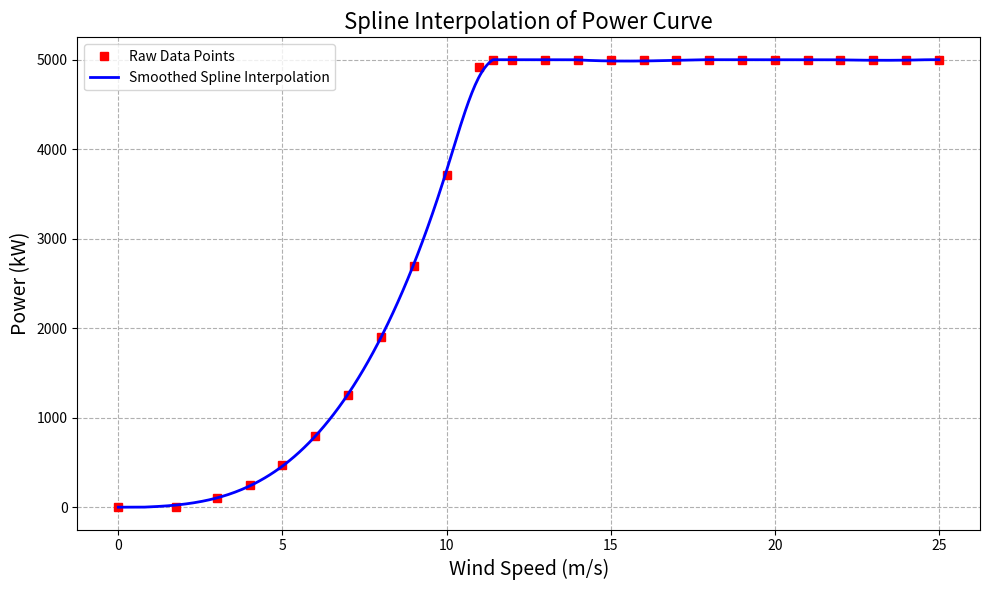
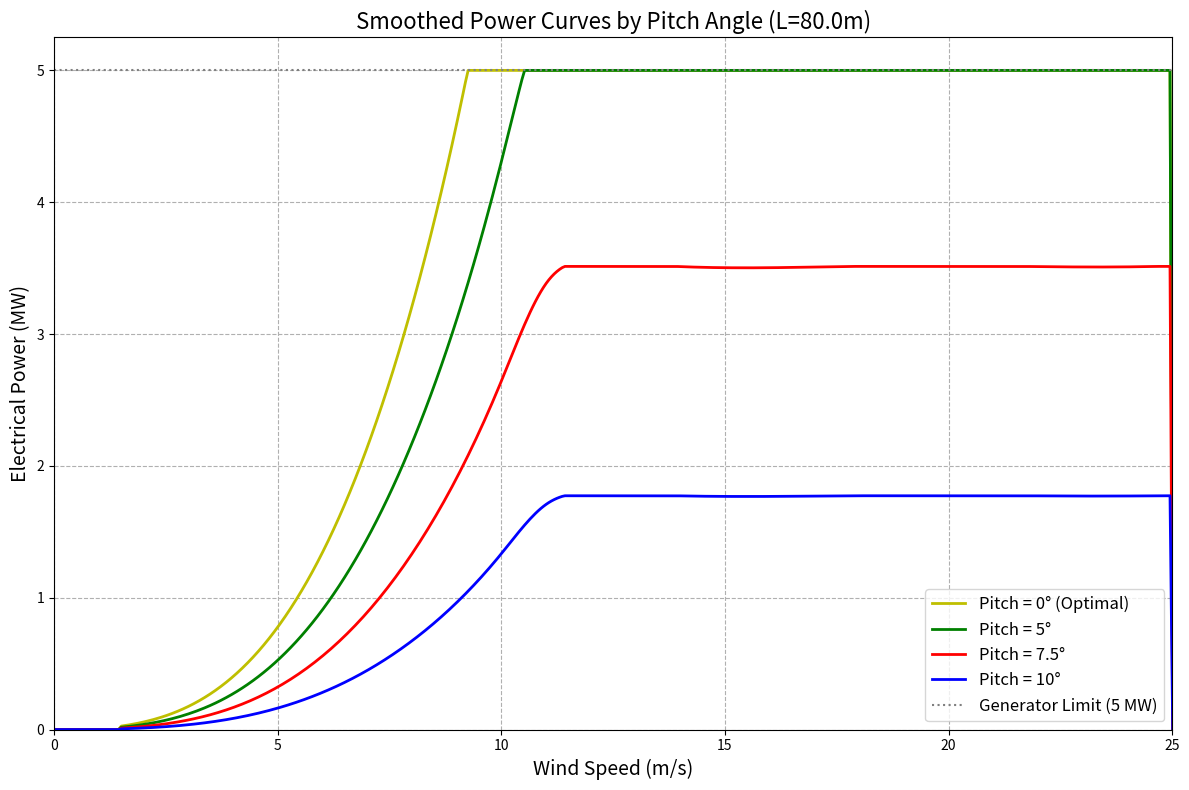
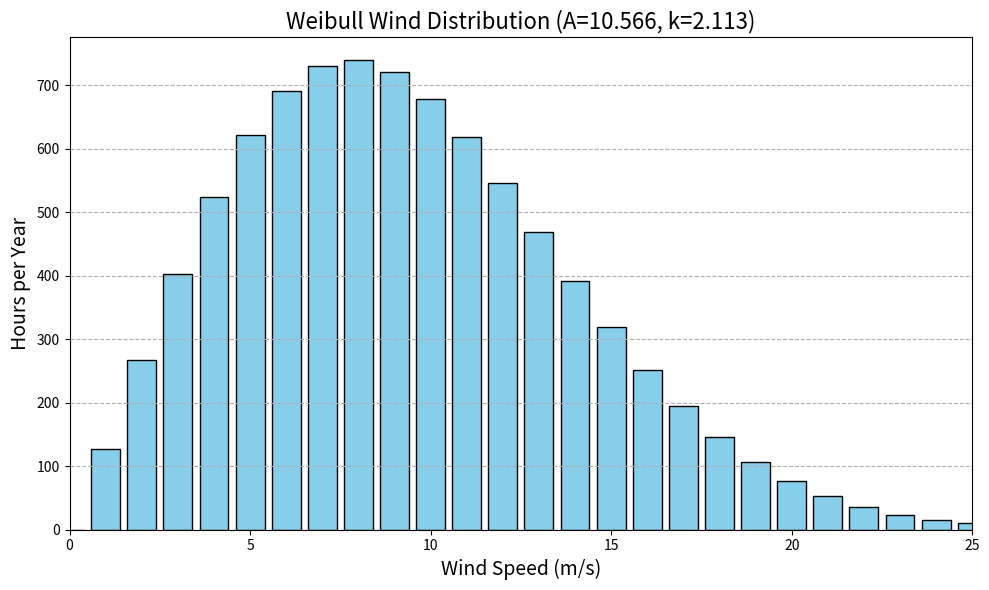
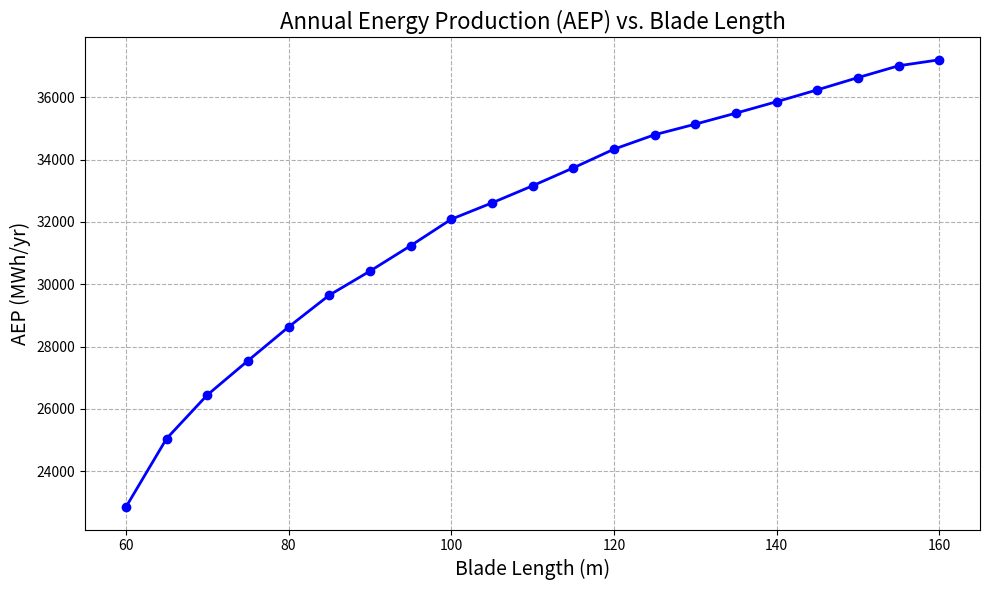

Recreate these plots in Python, in order.
import numpy as np
import matplotlib.pyplot as plt
import math
from scipy import interpolate

# ---------------------------------------------
# SECTION 1 — WIND DISTRIBUTION (Weibull)
# ---------------------------------------------

WEIBULL_A = 10.566
WEIBULL_K = 2.113
MAX_WIND_SPEED = 25
CUT_OUT_SPEED = 25.0
CUT_IN_SPEED = 1.5

def get_wind_distribution(A, k, max_v=MAX_WIND_SPEED):
    hours_in_year = 365 * 24
    v = np.arange(0, max_v + 1)
    pdf = (k / A) * (v / A)**(k - 1) * np.exp(-(v / A)**k)
    prob_v = pdf / np.sum(pdf)
    hours_v = prob_v * hours_in_year
    return hours_v, v


# ---------------------------------------------
# SECTION 2 — SPLINE INTERPOLATION MODEL
# ---------------------------------------------

BASE_POWER_CURVE_DATA = np.array([
    # Padding points to ensure the spline knows the curve is flat at 0
    (0.0, 0),
    (1.75, 0),
    (3, 100), (4, 250), (5, 475), (6, 800), (7, 1250),
    (8, 1900), (9, 2700), (10, 3717), (11, 4924),
    (11.4, 5000), (12, 5000), (13, 5000), (14, 5000),
    (15, 5000), (16, 5000), (17, 5000), (18, 5000),
    (19, 5000), (20, 5000), (21, 5000), (22, 5000),
    (23, 5000), (24, 5000), 
    (25, 5000),
])

GENERATOR_LIMIT_W = 5_000_000.0
GENERATOR_LIMIT_KW = 5000.0
BASE_BLADE_LENGTH = 61.5

v_data_base_nrel = BASE_POWER_CURVE_DATA[:, 0]
p_data_kw_base_nrel = BASE_POWER_CURVE_DATA[:, 1]

# --- SPLINE Interpolation Function ---
def get_nrel_base_power_spline_fn():
    """
    Returns a Spline interpolation function for the base NREL 5MW data.
    """
    # Smoothing factor s=20000 allows the curve to be smooth rather than jagged
    tck = interpolate.splrep(v_data_base_nrel, p_data_kw_base_nrel, s=20000)
    
    def power_fn(v):
        p_val = interpolate.splev(v, tck, der=0)
        p_val = np.clip(p_val, 0.0, GENERATOR_LIMIT_KW)
        return p_val
        
    return power_fn

base_nrel_spline_power_kw = get_nrel_base_power_spline_fn()


# ---------------------------------------------
# SECTION 3 — PITCH FACTOR MODEL
# ---------------------------------------------

RHO = 1.225
PITCH_SCALE_DEG = 8.0

def compute_cp_pitch_factor(beta_deg):
    """
    Calculates only the degradation factor due to pitch angle.
    This ensures we preserve the smooth Spline shape and just scale it down.
    """
    beta = abs(beta_deg)
    # Gaussian drop-off for pitch efficiency
    cp_pitch = np.exp(-(beta / PITCH_SCALE_DEG)**2)
    return cp_pitch


# ----------------------------------------------------
# SECTION 4 — POWER CURVE GENERATION
# ----------------------------------------------------

def make_scaled_power_curve_from_spline(L, base_spline_kw_fn, beta_deg=0.0):
    """
    Creates a full power curve function for a given blade length (L) and pitch angle.
    """
    
    def power_fn(v):
        if v < CUT_IN_SPEED or v > CUT_OUT_SPEED:
            return 0.0

        # 1. Get Base Power from Smoothed Spline (kW)
        base_power_at_v_kw = base_spline_kw_fn(v)
        base_power_at_v_W = base_power_at_v_kw * 1000.0
        
        # 2. Scale by Area (Blade Length)
        scaled_power_opt_W = base_power_at_v_W * (L / BASE_BLADE_LENGTH)**2
        
        # 3. Apply Pitch Derating Factor
        pitch_factor = compute_cp_pitch_factor(beta_deg)
        
        p_elec = scaled_power_opt_W * pitch_factor
        
        return min(max(0.0, p_elec), GENERATOR_LIMIT_W)

    return power_fn


# ---------------------------------------------
# SECTION 5 — AEP CALCULATION
# ---------------------------------------------

def calculate_aep(power_curve_fn, wind_dist_hours):
    total = 0.0
    for v in range(1, len(wind_dist_hours)):
        total += float(power_curve_fn(v)) * wind_dist_hours[v] 
    return total / 1e6  # MWh


# ---------------------------------------------
# SECTION 6 — MAIN ANALYSIS + PLOTS
# ---------------------------------------------

if __name__ == "__main__":

    # -------- Weibull distribution --------
    wind_dist, v_wind = get_wind_distribution(WEIBULL_A, WEIBULL_K)
    
    representative_L = 80.0
    v_plot_detailed = np.linspace(0, 30, 500) 

    # ------------------------------------
    # PLOT 1: SPLINE FIT JUSTIFICATION
    # ------------------------------------
    v_smooth_fit = np.linspace(0, 25, 500)
    p_smooth_fit = base_nrel_spline_power_kw(v_smooth_fit) 

    plt.figure(figsize=(10, 6))
    plt.plot(v_data_base_nrel, p_data_kw_base_nrel, "rs", markersize=6, label="Raw Data Points")
    plt.plot(v_smooth_fit, p_smooth_fit, "b-", lw=2, label="Smoothed Spline Interpolation")
    
    plt.title("Spline Interpolation of Power Curve", fontsize=16)
    plt.xlabel("Wind Speed (m/s)", fontsize=14)
    plt.ylabel("Power (kW)", fontsize=14)
    plt.grid(True, linestyle='--')
    plt.legend()
    plt.tight_layout()
    plt.show()

    # ------------------------------------
    # PLOT 2: POWER vs WIND SPEED FOR PITCH ANGLES
    # ------------------------------------
    plt.figure(figsize=(12, 8))
    
    pitch_angles = [0, 5, 7.5, 10]
    colors = ['y', 'g', 'r', 'b']
    
    for i, beta in enumerate(pitch_angles):
        # Using the spline-based function ensures the curves are smooth
        power_fn = make_scaled_power_curve_from_spline(representative_L, base_nrel_spline_power_kw, beta_deg=beta)
        p_mw = np.array([power_fn(v) for v in v_plot_detailed]) / 1e6
        
        label_text = f"Pitch = {beta}°"
        if beta == 0: label_text += " (Optimal)"
        
        plt.plot(v_plot_detailed, p_mw, color=colors[i], lw=2, label=label_text)

    plt.axhline(GENERATOR_LIMIT_W / 1e6, color='gray', linestyle=':', label="Generator Limit (5 MW)")

    plt.title(f"Smoothed Power Curves by Pitch Angle (L={representative_L}m)", fontsize=16)
    plt.xlabel("Wind Speed (m/s)", fontsize=14)
    plt.ylabel("Electrical Power (MW)", fontsize=14)
    plt.grid(True, linestyle='--')
    plt.xlim(0, 25)
    plt.ylim(bottom=0)
    plt.legend(fontsize=12)
    plt.tight_layout()
    plt.show()

    # ------------------------------------
    # PLOT 3: WEIBULL DISTRIBUTION
    # ------------------------------------
    plt.figure(figsize=(10, 6))
    plt.bar(v_wind, wind_dist, color='skyblue', edgecolor='black', width=0.8)
    plt.title(f"Weibull Wind Distribution (A={WEIBULL_A}, k={WEIBULL_K})", fontsize=16)
    plt.xlabel("Wind Speed (m/s)", fontsize=14)
    plt.ylabel("Hours per Year", fontsize=14)
    plt.grid(True, linestyle='--', axis='y')
    plt.xlim(0, 25)
    plt.tight_layout()
    plt.show()

    # ------------------------------------
    # PLOT 4: AEP vs BLADE LENGTH
    # ------------------------------------
    blade_lengths_to_test = np.arange(60, 161, 5) 
    aep_results = []
    
    print("\nCalculated AEP using Smoothed Spline Model (Pitch=0°):")
    print("Blade Length (m) | AEP (MWh/yr)")
    print("-" * 36)
    
    for L in blade_lengths_to_test:
        power_fn_L = make_scaled_power_curve_from_spline(L, base_nrel_spline_power_kw, beta_deg=0.0)
        aep = float(calculate_aep(power_fn_L, wind_dist))
        aep_results.append((L, aep))
        print(f" {L:<15.2f} | {aep:,.0f}")

    # Unpack results for plotting
    L_vals = [x[0] for x in aep_results]
    AEP_vals = [x[1] for x in aep_results]

    plt.figure(figsize=(10, 6))
    plt.plot(L_vals, AEP_vals, 'bo-', linewidth=2, markersize=6)
    plt.title("Annual Energy Production (AEP) vs. Blade Length", fontsize=16)
    plt.xlabel("Blade Length (m)", fontsize=14)
    plt.ylabel("AEP (MWh/yr)", fontsize=14)
    plt.grid(True, linestyle='--')
    plt.tight_layout()
    plt.show()